Labelled photos from "data", an image-classification folder in shyamcodes247/deep-learning-solar-crack-detection. The possible labels are: crack, defect.

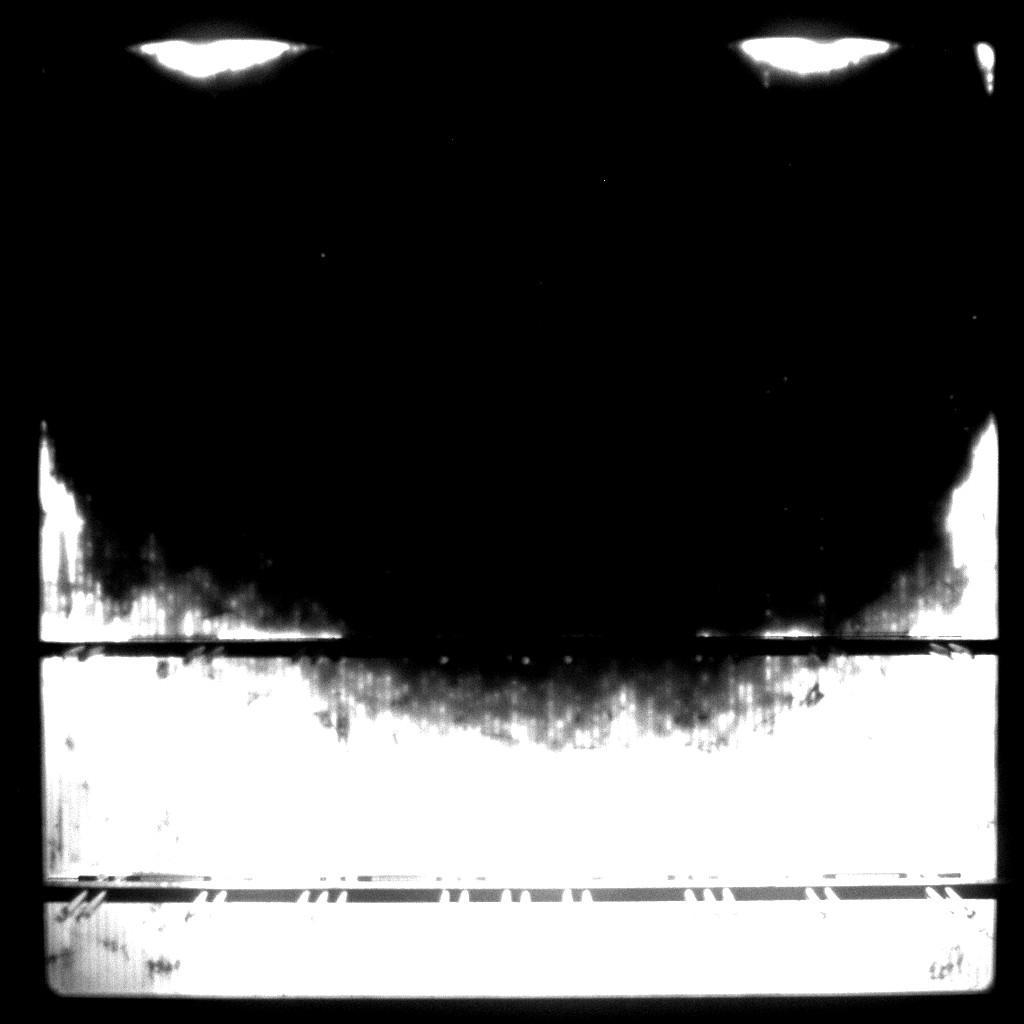
Label: defect

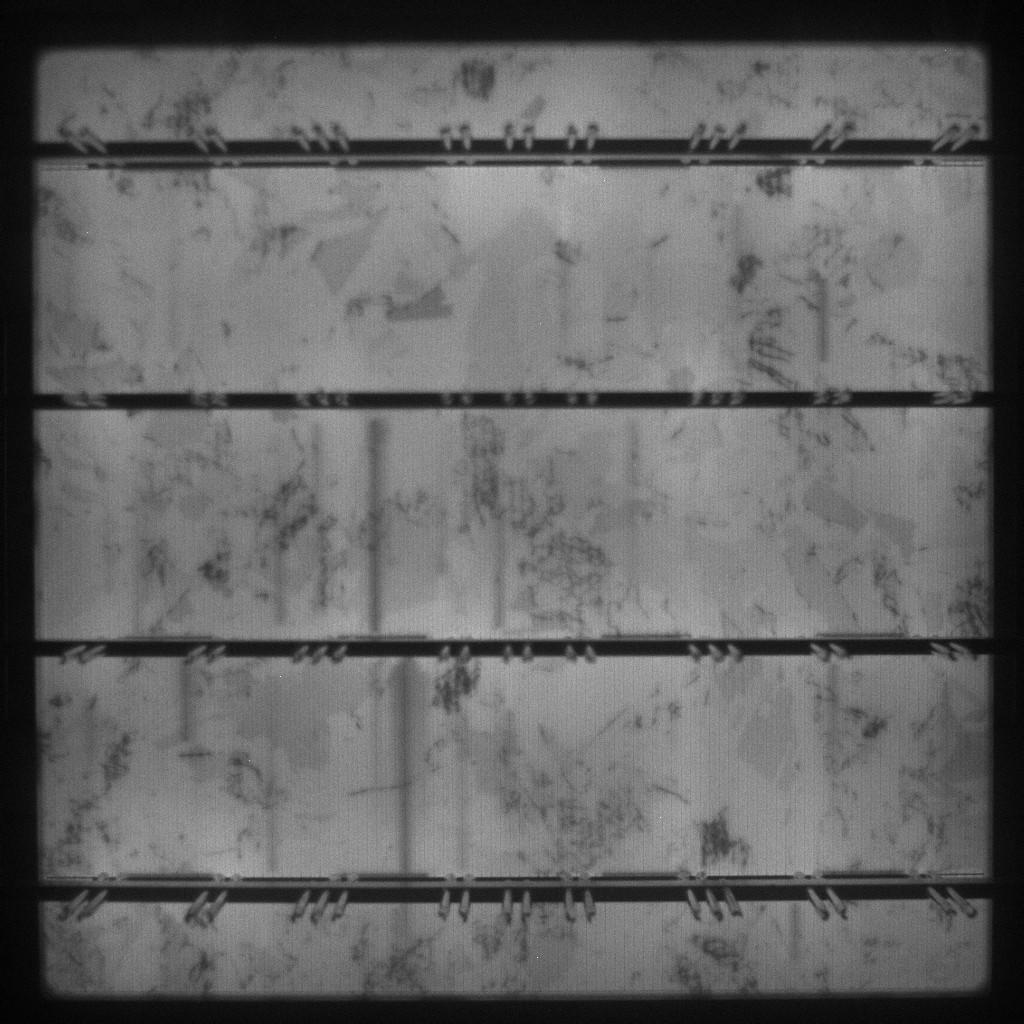
Label: defect

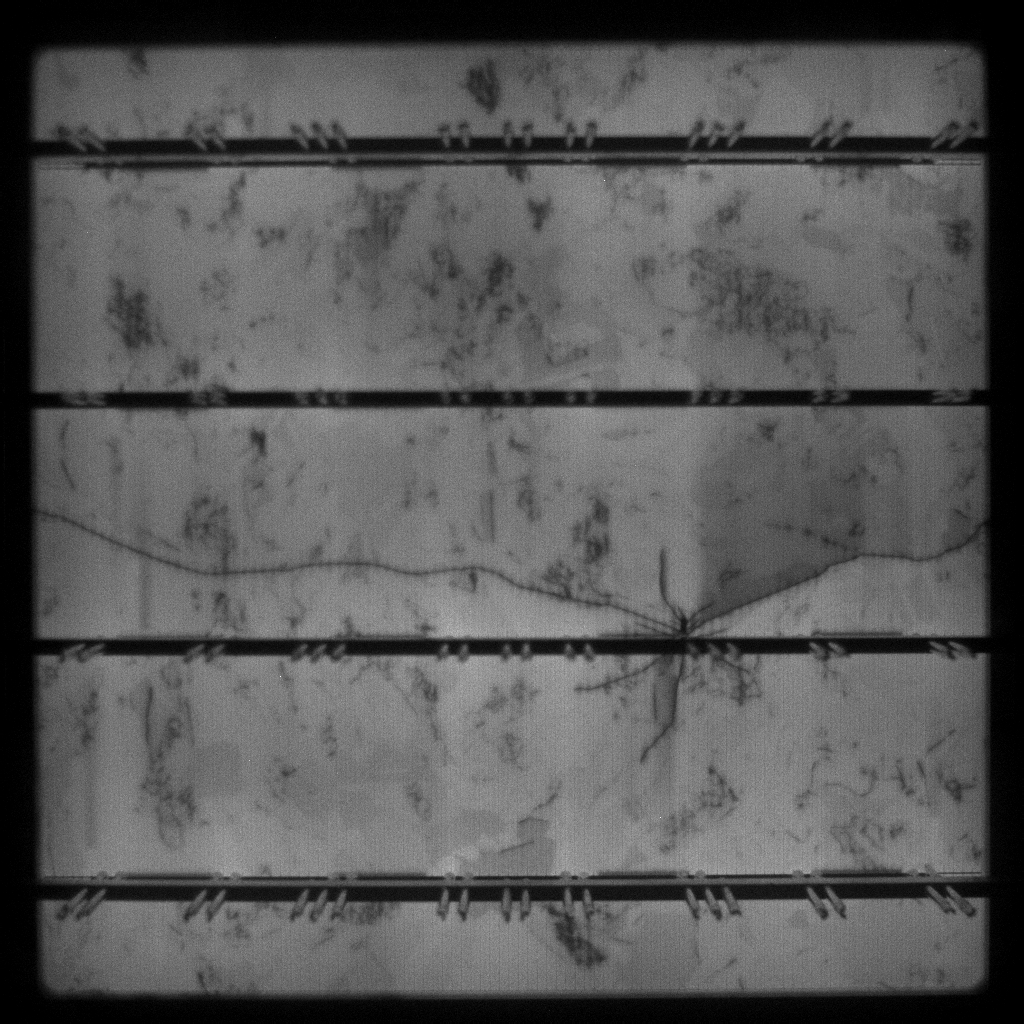
Label: defect

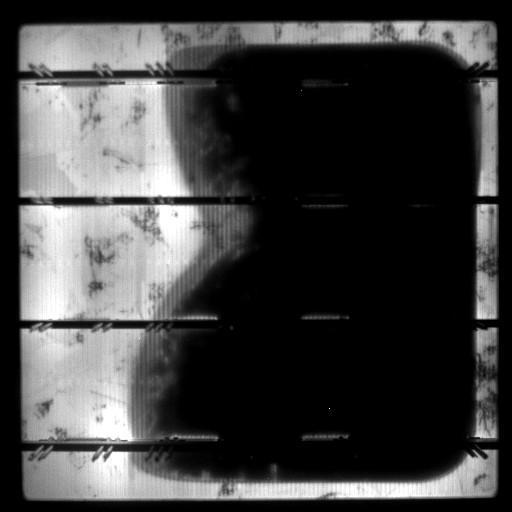
Label: defect

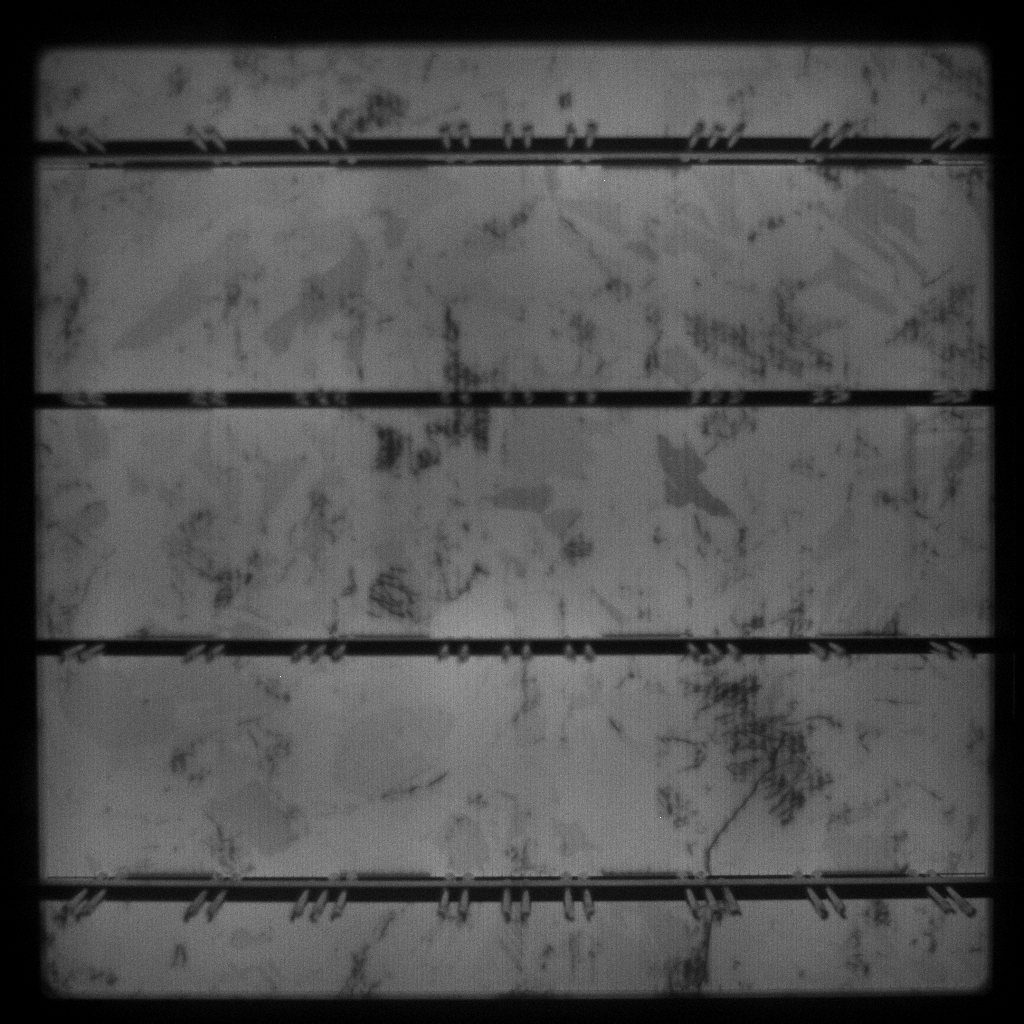
Label: defect

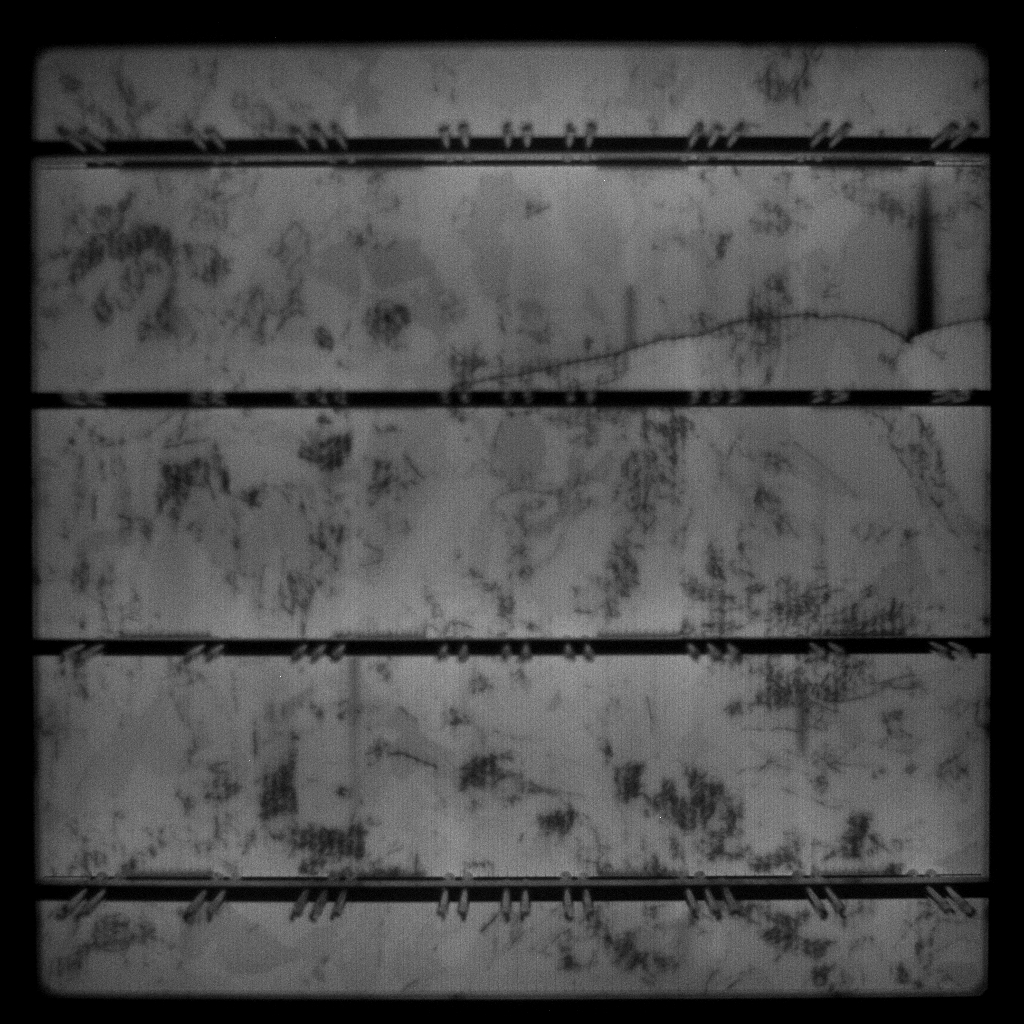
Label: defect
